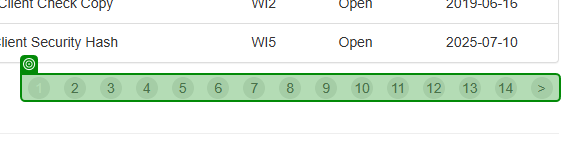
Task: Create First Temp Bot
Workflow: ExtractAllPages

Step 1: get-text from the list in window 'ACME System 1 - Work Items' (chrome.exe)

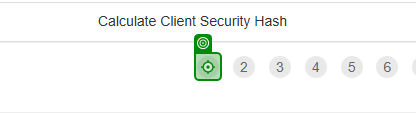
Step 2 [then]: click on the link '{0}' in window 'ACME System 1 - Work Items' (chrome.exe)
